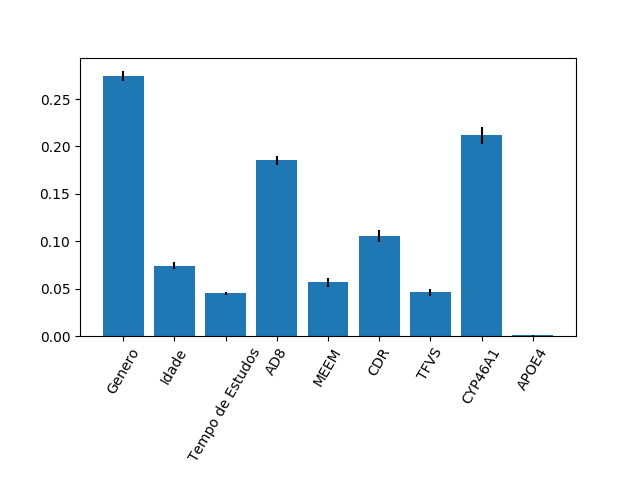

The table this chart was drawn from, first rows:
0.2742408355676154, 0.07435356402808084, 0.04511116514101427, 0.185273674066622, 0.05658976524418239, 0.10562190633727558, 0.04599433907163182, 0.21194155197135067, 0.0008731985722271283
0.00553, 0.003528, 0.001508, 0.004965, 0.005078, 0.006164, 0.003761, 0.008979, 0.0006252
